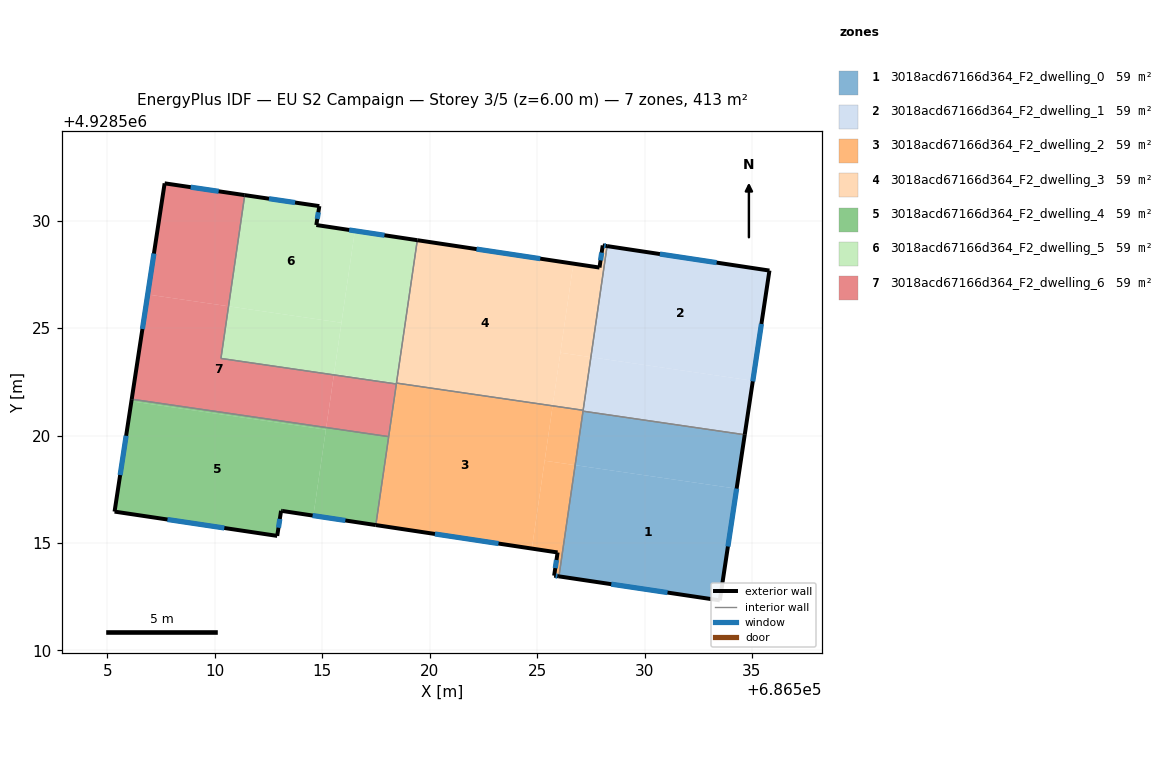
=== STOREY PLAN SPEC (per zone: floor XY polygon, exterior-wall plan segments, windows/doors) ===
zone 1: 3018acd67166d364_F2_dwelling_0  (59.1 m²)
  floor: (686534.28, 4928517.53) (686533.50, 4928512.33) (686526.02, 4928513.45) (686526.77, 4928518.62)
  floor: (686534.66, 4928520.04) (686534.28, 4928517.53) (686526.77, 4928518.62) (686527.14, 4928521.14)
  exterior wall: (686533.50, 4928512.33) – (686534.66, 4928520.04)  [7.8 m]
    window: (686533.88, 4928514.84) – (686534.28, 4928517.53)  [2.9 m²]
  exterior wall: (686526.02, 4928513.45) – (686533.50, 4928512.33)  [7.6 m]
    window: (686528.45, 4928513.08) – (686531.07, 4928512.69)  [2.8 m²]
  interior walls: 2
zone 2: 3018acd67166d364_F2_dwelling_1  (59.1 m²)
  floor: (686535.81, 4928527.68) (686535.04, 4928522.55) (686527.50, 4928523.65) (686528.26, 4928528.82)
  floor: (686535.04, 4928522.55) (686534.66, 4928520.04) (686527.14, 4928521.14) (686527.50, 4928523.65)
  exterior wall: (686534.66, 4928520.04) – (686535.81, 4928527.68)  [7.7 m]
    window: (686535.04, 4928522.52) – (686535.44, 4928525.20)  [2.8 m²]
  exterior wall: (686535.81, 4928527.68) – (686528.26, 4928528.82)  [7.6 m]
    window: (686533.35, 4928528.05) – (686530.71, 4928528.45)  [2.8 m²]
  interior walls: 3
zone 3: 3018acd67166d364_F2_dwelling_2  (59.1 m²)
  floor: (686525.72, 4928521.38) (686524.75, 4928514.74) (686517.49, 4928515.84) (686518.45, 4928522.44)
  floor: (686526.77, 4928518.62) (686526.02, 4928513.45) (686525.79, 4928513.48) (686525.95, 4928514.56) (686524.75, 4928514.74) (686525.35, 4928518.83)
  floor: (686527.14, 4928521.18) (686526.77, 4928518.62) (686525.35, 4928518.83) (686525.72, 4928521.38)
  exterior wall: (686525.79, 4928513.48) – (686526.02, 4928513.45)  [0.2 m]
    window: (686525.86, 4928513.47) – (686525.94, 4928513.46)  [0.1 m²]
  exterior wall: (686525.95, 4928514.56) – (686525.79, 4928513.48)  [1.1 m]
    window: (686525.90, 4928514.21) – (686525.84, 4928513.83)  [0.4 m²]
  exterior wall: (686517.49, 4928515.83) – (686525.95, 4928514.56)  [8.6 m]
    window: (686520.24, 4928515.42) – (686523.20, 4928514.97)  [3.1 m²]
  interior walls: 6
zone 4: 3018acd67166d364_F2_dwelling_3  (59.1 m²)
  floor: (686528.26, 4928528.82) (686527.50, 4928523.65) (686526.08, 4928523.86) (686526.69, 4928528.00) (686527.90, 4928527.82) (686528.05, 4928528.85)
  floor: (686527.50, 4928523.65) (686527.14, 4928521.18) (686525.72, 4928521.38) (686526.08, 4928523.86)
  floor: (686526.08, 4928523.86) (686525.72, 4928521.38) (686518.45, 4928522.44) (686518.45, 4928522.45) (686525.72, 4928521.40)
  floor: (686526.69, 4928528.00) (686526.08, 4928523.86) (686525.72, 4928521.40) (686518.45, 4928522.45) (686519.42, 4928529.09)
  exterior wall: (686528.05, 4928528.85) – (686527.90, 4928527.82)  [1.0 m]
    window: (686528.00, 4928528.52) – (686527.95, 4928528.15)  [0.4 m²]
  exterior wall: (686528.26, 4928528.82) – (686528.05, 4928528.85)  [0.2 m]
    window: (686528.19, 4928528.83) – (686528.12, 4928528.84)  [0.1 m²]
  exterior wall: (686527.90, 4928527.82) – (686519.42, 4928529.09)  [8.6 m]
    window: (686525.14, 4928528.23) – (686522.18, 4928528.68)  [3.1 m²]
  interior walls: 3
zone 5: 3018acd67166d364_F2_dwelling_4  (59.1 m²)
  floor: (686515.17, 4928520.28) (686514.58, 4928516.27) (686513.08, 4928516.50) (686512.90, 4928515.33) (686505.33, 4928516.46) (686506.11, 4928521.59)
  floor: (686515.18, 4928520.37) (686515.17, 4928520.28) (686506.11, 4928521.59) (686506.13, 4928521.69)
  floor: (686518.09, 4928519.95) (686517.49, 4928515.84) (686514.58, 4928516.27) (686515.18, 4928520.37)
  exterior wall: (686513.08, 4928516.50) – (686513.13, 4928516.49)  [0.1 m]
  exterior wall: (686512.90, 4928515.33) – (686513.08, 4928516.50)  [1.2 m]
    window: (686512.96, 4928515.71) – (686513.02, 4928516.12)  [0.4 m²]
  exterior wall: (686505.33, 4928516.46) – (686512.90, 4928515.33)  [7.7 m]
    window: (686507.79, 4928516.09) – (686510.44, 4928515.70)  [2.8 m²]
  exterior wall: (686506.13, 4928521.69) – (686505.33, 4928516.46)  [5.3 m]
    window: (686505.87, 4928519.99) – (686505.59, 4928518.16)  [1.9 m²]
  exterior wall: (686513.13, 4928516.49) – (686517.49, 4928515.83)  [4.4 m]
    window: (686514.55, 4928516.28) – (686516.07, 4928516.05)  [1.6 m²]
  interior walls: 2
zone 6: 3018acd67166d364_F2_dwelling_5  (59.1 m²)
  floor: (686516.52, 4928529.53) (686515.89, 4928525.25) (686510.64, 4928526.02) (686511.39, 4928531.19) (686514.86, 4928530.68) (686514.72, 4928529.80)
  floor: (686519.42, 4928529.09) (686518.45, 4928522.45) (686515.55, 4928522.88) (686515.54, 4928522.82) (686516.52, 4928529.53)
  floor: (686515.89, 4928525.25) (686515.54, 4928522.82) (686510.28, 4928523.59) (686510.64, 4928526.02)
  floor: (686518.45, 4928522.45) (686518.45, 4928522.44) (686518.45, 4928522.40) (686515.54, 4928522.82) (686515.55, 4928522.88)
  exterior wall: (686514.72, 4928529.80) – (686514.86, 4928530.68)  [0.9 m]
    window: (686514.77, 4928530.09) – (686514.82, 4928530.39)  [0.3 m²]
  exterior wall: (686519.42, 4928529.09) – (686514.72, 4928529.80)  [4.8 m]
    window: (686517.89, 4928529.32) – (686516.25, 4928529.57)  [1.7 m²]
  exterior wall: (686514.86, 4928530.68) – (686511.39, 4928531.19)  [3.5 m]
    window: (686513.73, 4928530.85) – (686512.52, 4928531.02)  [1.3 m²]
  interior walls: 4
zone 7: 3018acd67166d364_F2_dwelling_6  (59.1 m²)
  floor: (686515.54, 4928522.82) (686515.18, 4928520.37) (686506.13, 4928521.69) (686506.87, 4928526.57) (686510.64, 4928526.02) (686510.28, 4928523.59)
  floor: (686511.39, 4928531.19) (686510.64, 4928526.02) (686506.87, 4928526.57) (686507.66, 4928531.74)
  floor: (686518.45, 4928522.40) (686518.09, 4928519.95) (686515.18, 4928520.37) (686515.54, 4928522.82)
  exterior wall: (686507.66, 4928531.74) – (686506.13, 4928521.69)  [10.2 m]
    window: (686507.16, 4928528.47) – (686506.63, 4928524.96)  [3.7 m²]
  exterior wall: (686511.39, 4928531.19) – (686507.66, 4928531.74)  [3.8 m]
    window: (686510.18, 4928531.37) – (686508.87, 4928531.56)  [1.4 m²]
  interior walls: 4

=== DERIVED (storey summary) ===
Building: EU S2 Campaign
Storey: 3 of 5  (floor level z = 6.00 m)
Storey gross floor area: 413.4 m²
Zones on this storey: 7
  - 3018acd67166d364_F2_dwelling_0: floor 59.1 m²; exterior wall 15.4 m (46.1 m²); 2 window(s) 5.6 m²; WWR 12.2%
  - 3018acd67166d364_F2_dwelling_1: floor 59.1 m²; exterior wall 15.4 m (46.1 m²); 2 window(s) 5.6 m²; WWR 12.2%
  - 3018acd67166d364_F2_dwelling_2: floor 59.1 m²; exterior wall 9.9 m (29.6 m²); 3 window(s) 3.6 m²; WWR 12.2%
  - 3018acd67166d364_F2_dwelling_3: floor 59.1 m²; exterior wall 9.8 m (29.5 m²); 3 window(s) 3.6 m²; WWR 12.2%
  - 3018acd67166d364_F2_dwelling_4: floor 59.1 m²; exterior wall 18.6 m (55.8 m²); 4 window(s) 6.8 m²; WWR 12.2%
  - 3018acd67166d364_F2_dwelling_5: floor 59.1 m²; exterior wall 9.2 m (27.5 m²); 3 window(s) 3.4 m²; WWR 12.2%
  - 3018acd67166d364_F2_dwelling_6: floor 59.1 m²; exterior wall 13.9 m (41.8 m²); 2 window(s) 5.1 m²; WWR 12.2%
Zone adjacency (shared interzone walls):
  - 3018acd67166d364_F2_dwelling_0 ↔ 3018acd67166d364_F2_dwelling_1
  - 3018acd67166d364_F2_dwelling_0 ↔ 3018acd67166d364_F2_dwelling_2
  - 3018acd67166d364_F2_dwelling_1 ↔ 3018acd67166d364_F2_dwelling_2
  - 3018acd67166d364_F2_dwelling_1 ↔ 3018acd67166d364_F2_dwelling_3
  - 3018acd67166d364_F2_dwelling_2 ↔ 3018acd67166d364_F2_dwelling_3
  - 3018acd67166d364_F2_dwelling_2 ↔ 3018acd67166d364_F2_dwelling_4
  - 3018acd67166d364_F2_dwelling_2 ↔ 3018acd67166d364_F2_dwelling_5
  - 3018acd67166d364_F2_dwelling_2 ↔ 3018acd67166d364_F2_dwelling_6
  - 3018acd67166d364_F2_dwelling_3 ↔ 3018acd67166d364_F2_dwelling_5
  - 3018acd67166d364_F2_dwelling_4 ↔ 3018acd67166d364_F2_dwelling_6
  - 3018acd67166d364_F2_dwelling_5 ↔ 3018acd67166d364_F2_dwelling_6